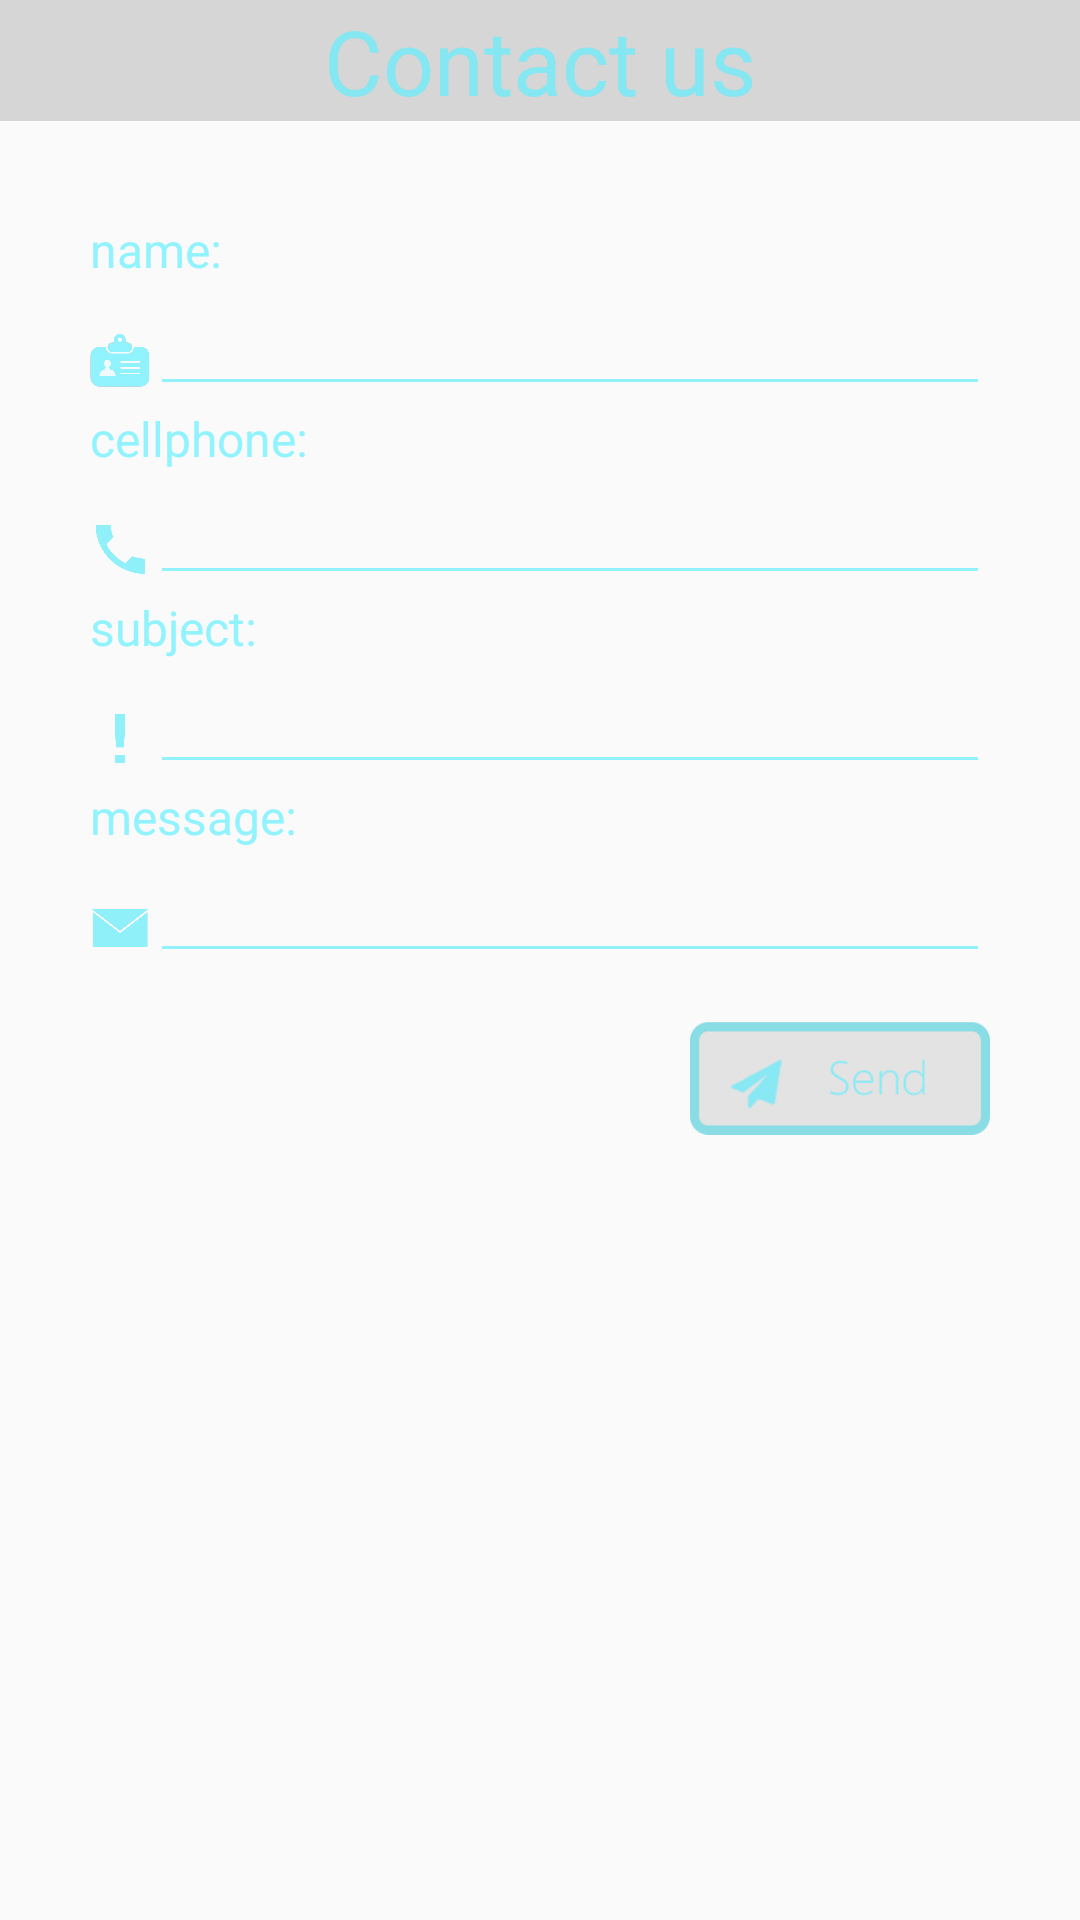

Here is an Android app screen rendered from its layout file. Give the layout XML and the strings, colors and styles it references.
<!-- AndroidManifest.xml: application theme AppTheme.NoActionBar -->
<!-- res/layout/fragment_contact_us.xml -->
<?xml version="1.0" encoding="utf-8"?>

<LinearLayout xmlns:android="http://schemas.android.com/apk/res/android"
    android:orientation="vertical"
    android:layout_width="match_parent"
    android:layout_height="match_parent"
    android:id="@+id/fragment_contact_us">

    <ScrollView
        android:layout_width="match_parent"
        android:layout_height="wrap_content">
        <LinearLayout
            android:layout_width="match_parent"
            android:layout_height="match_parent"
            android:orientation="vertical">

            <TextView
                android:id="@+id/contact_us_contact_us"
                android:layout_width="match_parent"
                android:layout_height="wrap_content"
                android:text="Contact us"
                android:textColor="@color/seaBlue"
                android:textSize="30sp"
                android:textAlignment="center"
                android:background="@color/headerBack"/>
            <LinearLayout
                android:layout_width="300dp"
                android:layout_height="wrap_content"
                android:orientation="vertical"
                android:layout_marginTop="32dp"
                android:layout_gravity="center_horizontal">
                <TextView
                    android:id="@+id/name_contact_us"
                    android:layout_width="wrap_content"
                    android:layout_height="wrap_content"
                    android:text="name:"
                    android:textColor="@color/seaBlue"
                    android:textSize="16sp" />
                <LinearLayout
                    android:layout_width="wrap_content"
                    android:layout_height="wrap_content"
                    android:orientation="horizontal">
                    <ImageView
                        android:layout_width="20dp"
                        android:layout_height="20dp"
                        android:src="@drawable/ic_name"
                        android:layout_marginBottom="5dp"
                        android:layout_gravity="bottom"/>

                    <EditText
                        android:id="@+id/edit_name_contact_us"
                        android:layout_width="280dp"
                        android:layout_height="wrap_content"
                        android:textColor="@color/seaBlue"
                        android:theme="@style/EditText" />
                </LinearLayout>
                <TextView
                    android:id="@+id/cellphone_contact_us"
                    android:layout_width="wrap_content"
                    android:layout_height="wrap_content"
                    android:text="cellphone:"
                    android:textColor="@color/seaBlue"
                    android:textSize="16sp" />
                <LinearLayout
                    android:layout_width="wrap_content"
                    android:layout_height="wrap_content"
                    android:orientation="horizontal">
                    <ImageView
                        android:layout_width="20dp"
                        android:layout_height="20dp"
                        android:src="@drawable/ic_cellphone"
                        android:layout_marginBottom="5dp"
                        android:layout_gravity="bottom"/>

                    <EditText
                        android:id="@+id/edit_cellphone_contact_us"
                        android:layout_width="280dp"
                        android:layout_height="wrap_content"
                        android:textColor="@color/seaBlue"
                        android:theme="@style/EditText" />
                </LinearLayout>
                <TextView
                    android:id="@+id/subject_contact_us"
                    android:layout_width="wrap_content"
                    android:layout_height="wrap_content"
                    android:text="subject:"
                    android:textColor="@color/seaBlue"
                    android:textSize="16sp" />
                <LinearLayout
                    android:layout_width="wrap_content"
                    android:layout_height="wrap_content"
                    android:orientation="horizontal">
                    <ImageView
                        android:layout_width="20dp"
                        android:layout_height="20dp"
                        android:src="@drawable/ic_subject"
                        android:layout_marginBottom="5dp"
                        android:layout_gravity="bottom"/>

                    <EditText
                        android:id="@+id/edit_subject_contact_us"
                        android:layout_width="280dp"
                        android:layout_height="wrap_content"
                        android:textColor="@color/seaBlue"
                        android:theme="@style/EditText" />
                </LinearLayout>
                <TextView
                    android:id="@+id/message_contact_us"
                    android:layout_width="wrap_content"
                    android:layout_height="wrap_content"
                    android:text="message:"
                    android:textColor="@color/seaBlue"
                    android:textSize="16sp" />
                <LinearLayout
                    android:layout_width="wrap_content"
                    android:layout_height="wrap_content"
                    android:orientation="horizontal">
                    <ImageView
                        android:layout_width="20dp"
                        android:layout_height="20dp"
                        android:src="@drawable/ic_contact_us"
                        android:layout_marginBottom="5dp"
                        android:layout_gravity="bottom"/>

                    <EditText
                        android:id="@+id/edit_message_contact_us"
                        android:layout_width="280dp"
                        android:layout_height="wrap_content"
                        android:textColor="@color/seaBlue"
                        android:theme="@style/EditText" />
                </LinearLayout>
                <ImageView
                    android:id="@+id/btn_contact_us"
                    android:layout_width="100dp"
                    android:layout_height="38dp"
                    android:layout_marginBottom="36dp"
                    android:src="@drawable/btn_contact_us"
                    android:layout_gravity="end"
                    android:layout_marginTop="16dp" />
            </LinearLayout>
        </LinearLayout>
    </ScrollView>


</LinearLayout>
<!-- resources referenced by this layout -->
<resources>
  <color name="headerBack">#416B6B6B</color>
  <color name="seaBlue">#AB5BEEFF</color>
  <!-- drawable btn_contact_us: png bitmap (drawable, 23441 bytes) -->
  <!-- drawable ic_cellphone: png bitmap (drawable, 10498 bytes) -->
  <!-- drawable ic_contact_us: png bitmap (drawable, 41360 bytes) -->
  <!-- drawable ic_name: png bitmap (drawable, 27131 bytes) -->
  <!-- drawable ic_subject: png bitmap (drawable, 7420 bytes) -->
  <style name="EditText" parent="Theme.AppCompat.Light">
          
          <item name="colorControlNormal">@color/seaBlue</item>
          <item name="colorAccent">@color/seaBlue</item>
          <item name="android:textColor">@color/seaBlue</item>
          <item name="colorPrimaryDark">@color/colorPrimaryDark</item>
      </style>
  <style name="AppTheme.NoActionBar">
          <item name="windowActionBar">false</item>
          <item name="windowNoTitle">true</item>
      </style>
  <color name="colorPrimaryDark">#303F9F</color>
</resources>
